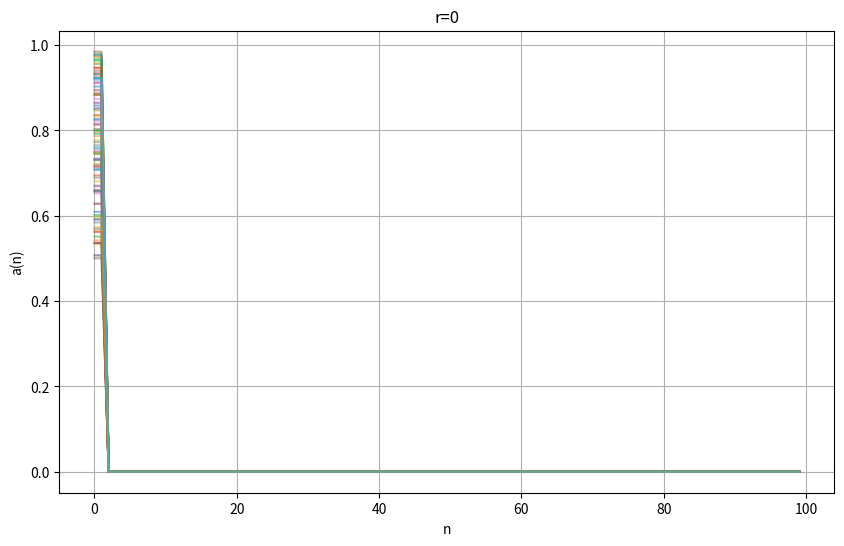
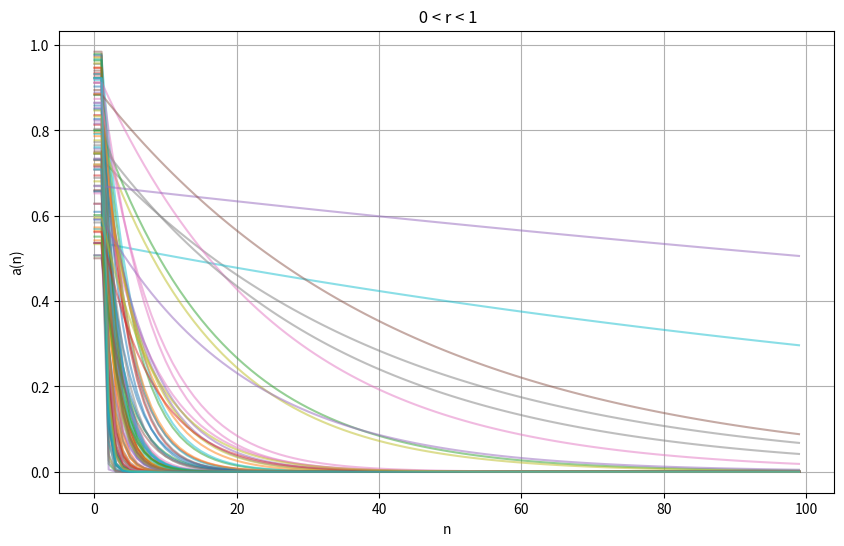
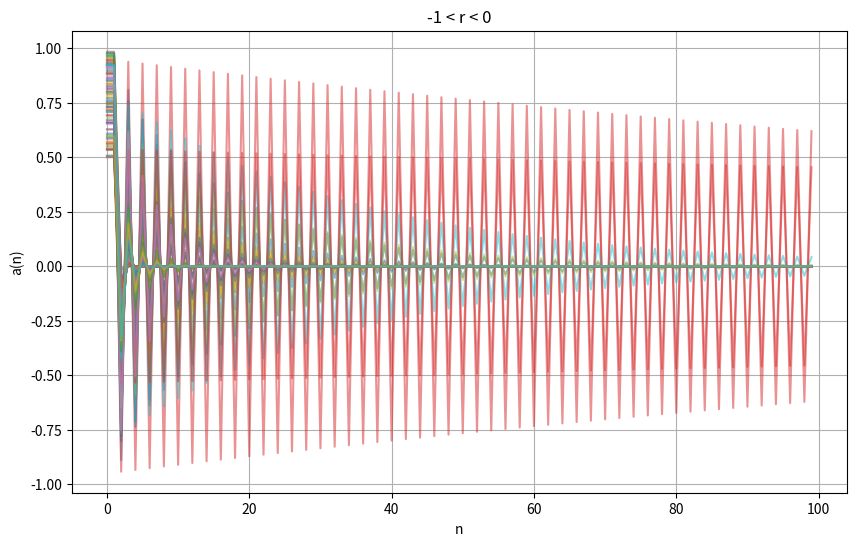
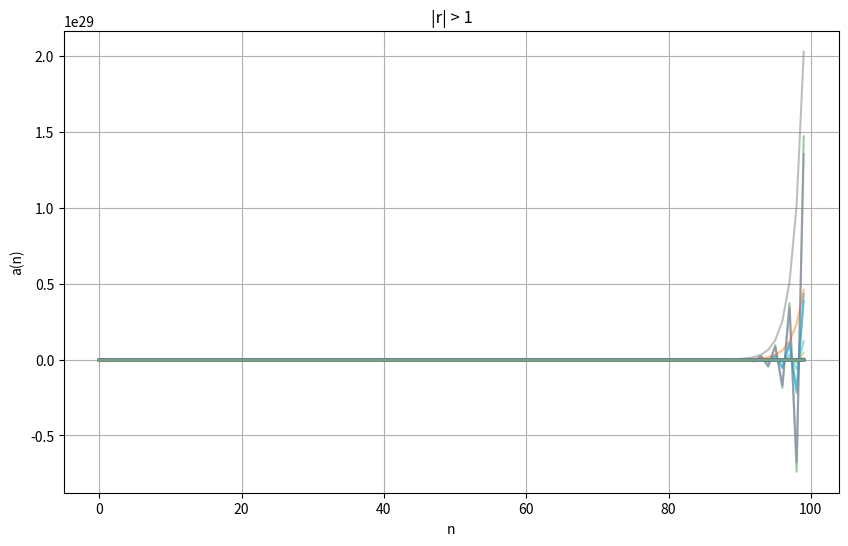
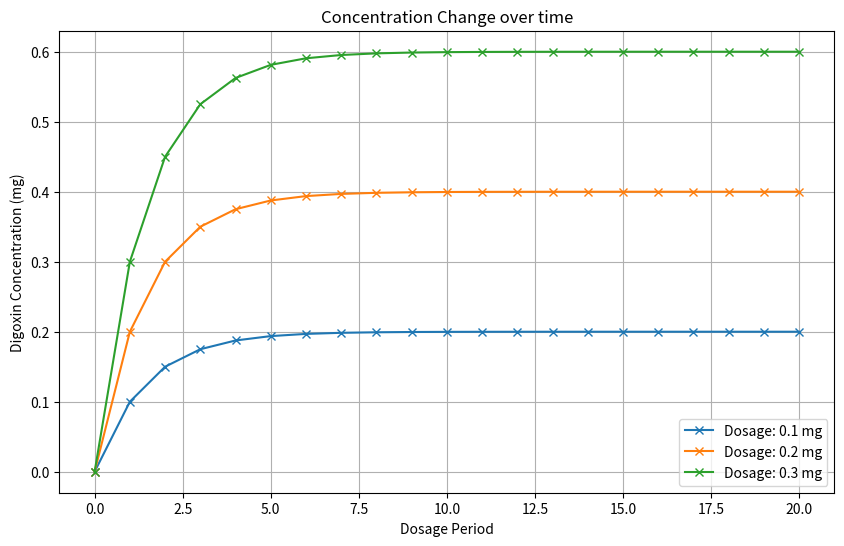
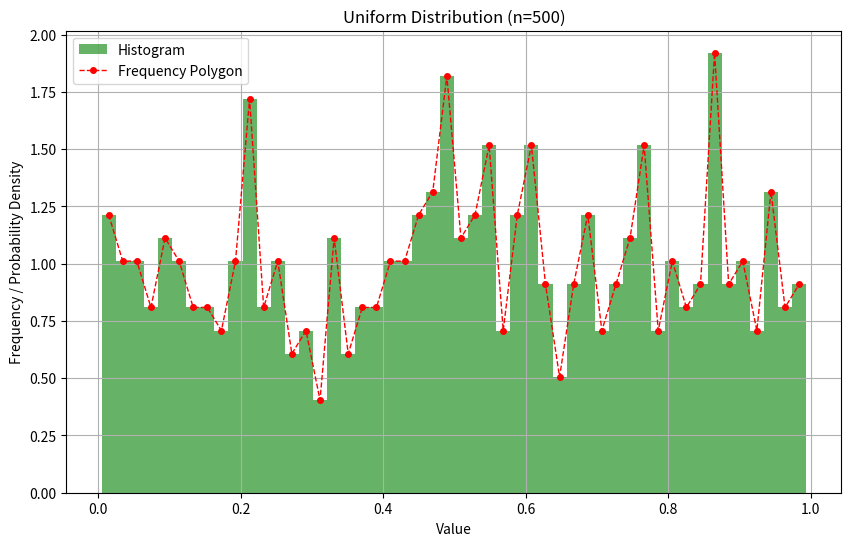
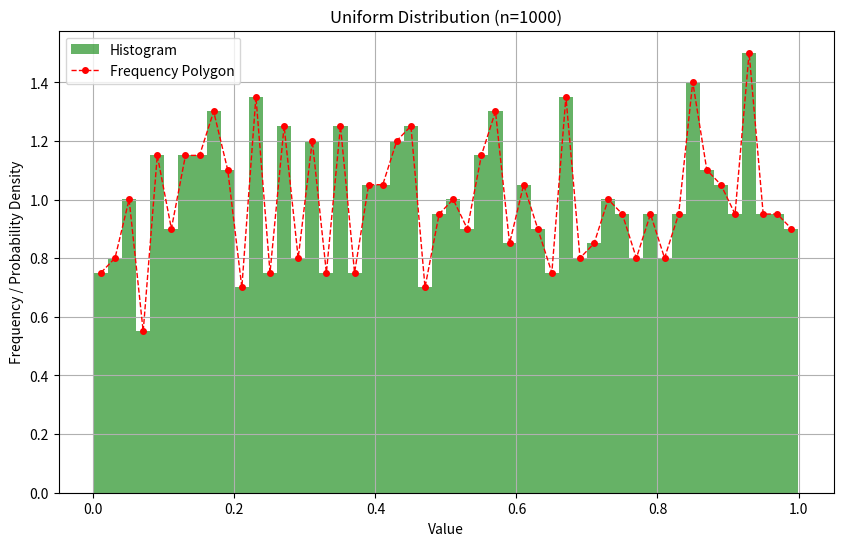
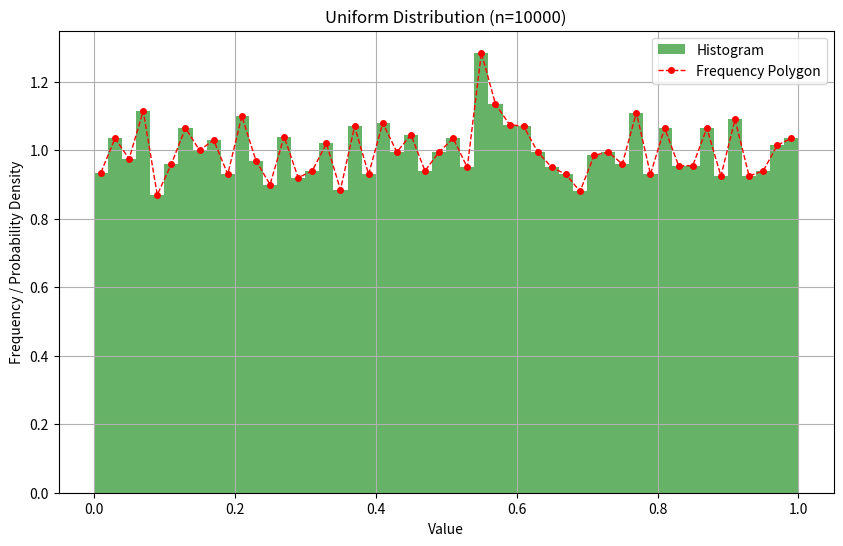
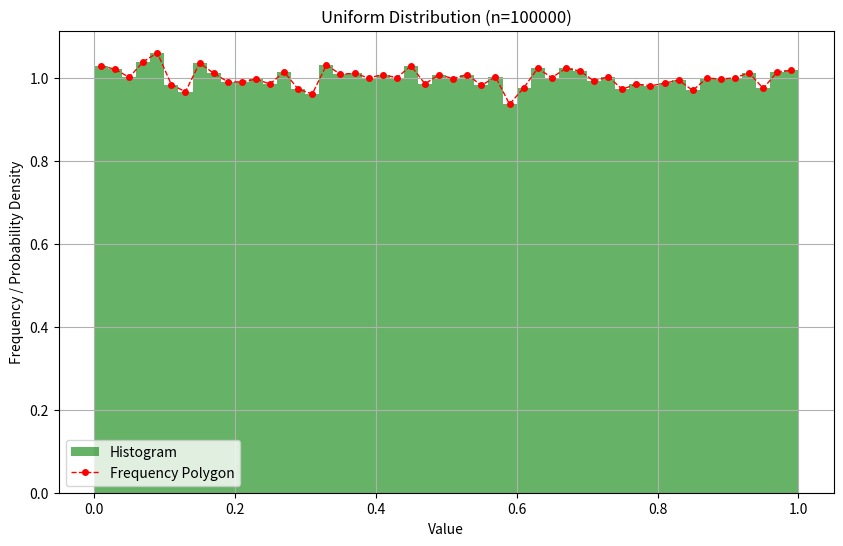
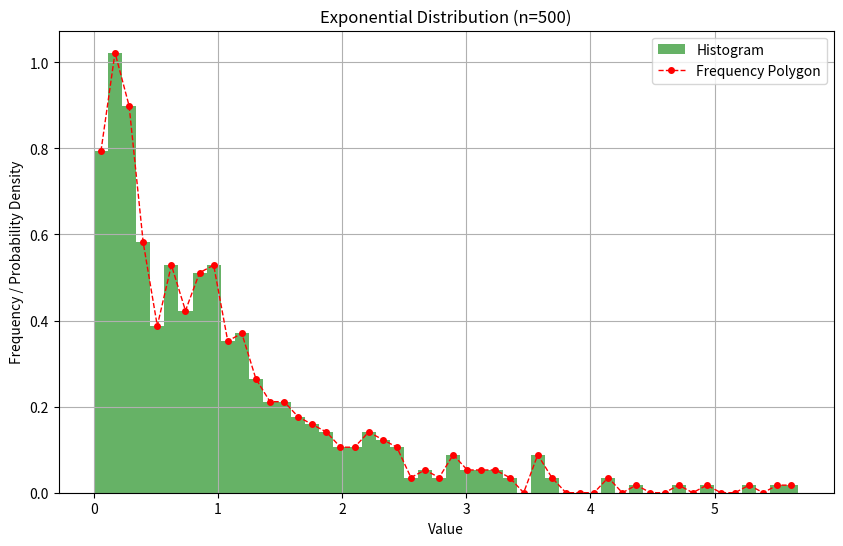
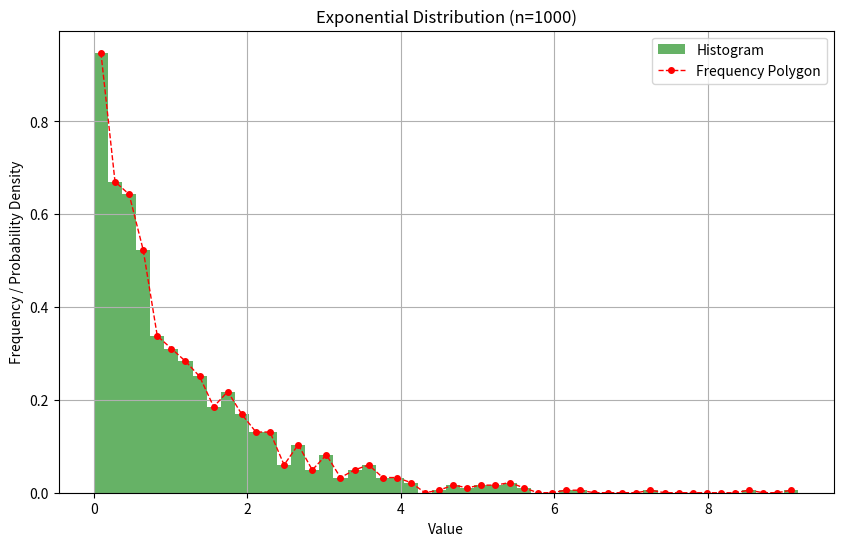
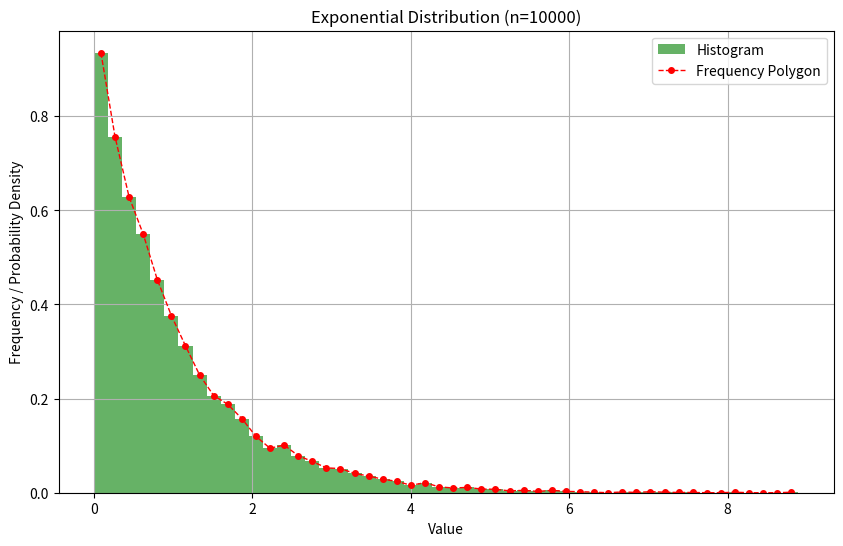
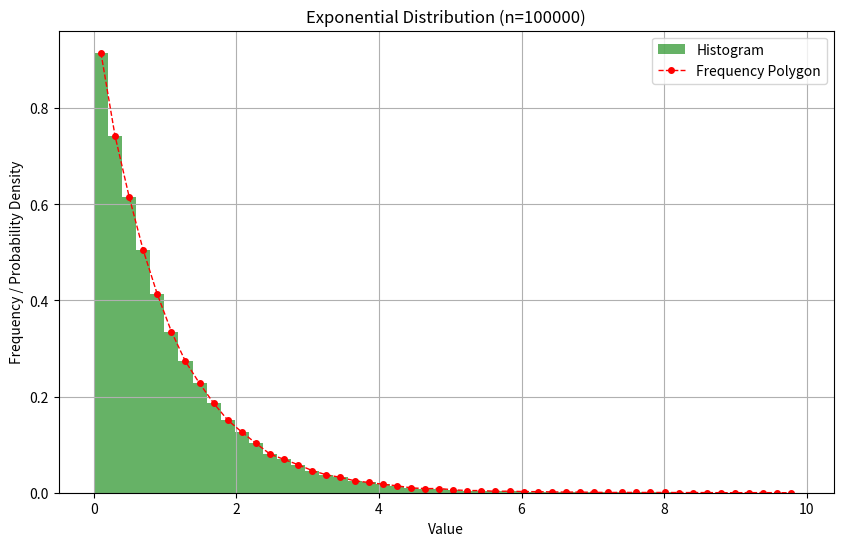
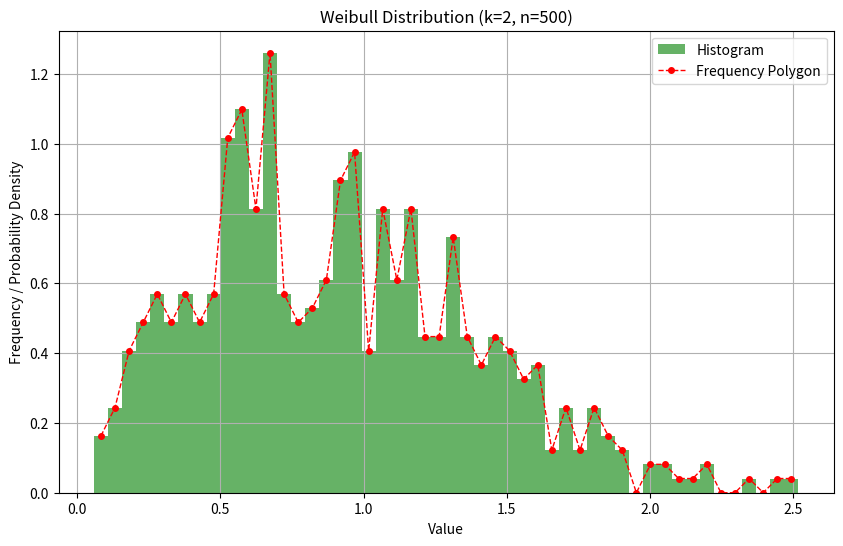
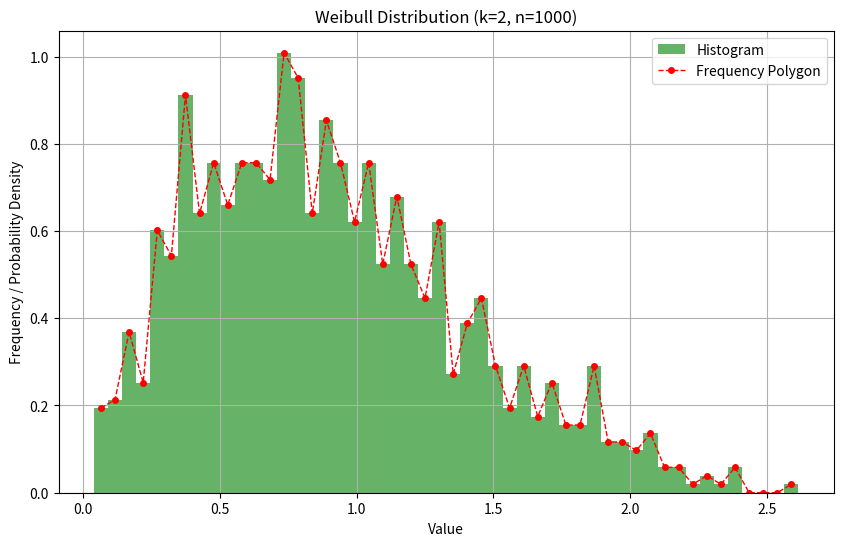
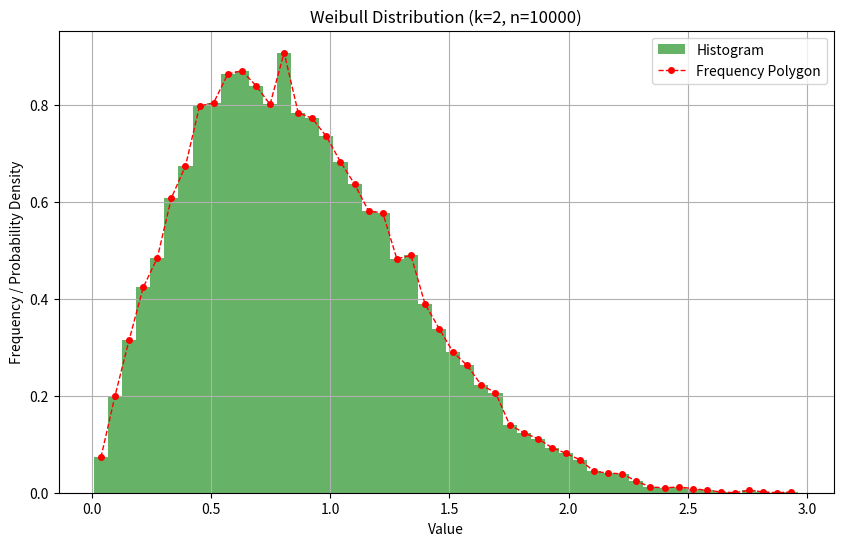

Here is the Python script that generated these plots, in order:
# q1 - Dynamic system an+1 = r^n * a0

import numpy as np
import matplotlib.pyplot as plt

num_terms = 100
a0_values = np.random.uniform(0.5, 1, 100)
result = []

def compute_a(a0, r, num_terms):
    sequence = []
    for i in range(len(a0)):
        seq = [a0[i]]
        for n in range(1, num_terms):
            next_term = (r[i]**(n-1)) * a0[i]
            seq.append(next_term)
        sequence.append(seq)
    return np.array(sequence)


# i) r = 0
r_values = np.zeros(100)
plt.figure(figsize=(10, 6))
plt.xlabel('n')
plt.ylabel('a(n)')
plt.title('r=0')
plt.grid(True)
sequences = compute_a(a0_values, r_values, num_terms)
for seq in sequences:
    plt.plot(range(num_terms), seq, alpha=0.5)
plt.show()


# ii) 0 < r < 1
r_values = np.random.uniform(0.001, 1, 100)
plt.figure(figsize=(10, 6))
plt.xlabel('n')
plt.ylabel('a(n)')
plt.title(' 0 < r < 1')
plt.grid(True)
sequences = compute_a(a0_values, r_values, num_terms)
for seq in sequences:
    plt.plot(range(num_terms), seq, alpha=0.5)
plt.show()


# iii) -1 < r < 0
r_values = np.random.uniform(-1, -0.001, 100)
plt.figure(figsize=(10, 6))
plt.xlabel('n')
plt.ylabel('a(n)')
plt.title('-1 < r < 0')
plt.grid(True)
sequences = compute_a(a0_values, r_values, num_terms)
for seq in sequences:
    plt.plot(range(num_terms), seq, alpha=0.5)
plt.show()


# iv) |r| > 1
r_values = np.random.choice(np.concatenate((np.random.uniform(1.001, 2, 100), np.random.uniform(-2, -1.001, 100))), size=100)
plt.figure(figsize=(10, 6))
plt.xlabel('n')
plt.ylabel('a(n)')
plt.title('|r| > 1')
plt.grid(True)
sequences = compute_a(a0_values, r_values, num_terms)
for seq in sequences:
    plt.plot(range(num_terms), seq, alpha=0.5)
plt.show()

# q2 - decay of digoxin

import numpy as np
import matplotlib.pyplot as plt

def digoxin_decay_system(c0, dosage, num_periods):
    con = [c0]
    for input in range(num_periods):
        decayed_concentration = con[-1] * 0.5
        new_concentration = decayed_concentration + dosage
        con.append(new_concentration)
    return con
    
initial_concentration = 0
num_periods = 20


dosages = [0.1, 0.2, 0.3]
plt.figure(figsize=(10, 6))
for dosage in dosages:
    con = digoxin_decay_system(initial_concentration, dosage, num_periods)
    plt.plot(range(num_periods + 1), con, marker='x', linestyle='-', label=f'Dosage: {dosage} mg')

plt.xlabel('Dosage Period')
plt.ylabel('Digoxin Concentration (mg)')
plt.title('Concentration Change over time')
plt.grid(True)
plt.legend()
plt.show()

# q3 - Distribution Plots

import numpy as np
import matplotlib.pyplot as plt
import scipy.stats as stats

def plot_distribution(data, title):
    plt.figure(figsize=(10, 6))

    # Histogram
    plt.hist(data, bins=50, density=True, alpha=0.6, color='g', label='Histogram')

    # Frequency Polygon
    hist, bins = np.histogram(data, bins=50, density=True)
    bin_centers = (bins[:-1] + bins[1:]) / 2
    plt.plot(bin_centers, hist, 'r-', marker='o', linestyle='dashed', linewidth=1, markersize=4, label='Frequency Polygon')

    plt.title(title)
    plt.xlabel('Value')
    plt.ylabel('Frequency / Probability Density')
    plt.legend()
    plt.grid(True)
    plt.show()

sample_sizes = [500, 1000, 10000, 100000]

# i) Uniform distribution
for size in sample_sizes:
    uniform_data = np.random.uniform(0, 1, size)
    plot_distribution(uniform_data, f'Uniform Distribution (n={size})')

# ii) Exponential distribution
for size in sample_sizes:
    exponential_data = np.random.exponential(scale=1, size=size)
    plot_distribution(exponential_data, f'Exponential Distribution (n={size})')

# iii) Weibull distribution (using scipy for shape parameter k=2)
for size in sample_sizes:
    weibull_data = stats.weibull_min.rvs(c=2, size=size)
    plot_distribution(weibull_data, f'Weibull Distribution (k=2, n={size})')

# iv) Triangular distribution (using scipy, with mode at 0.5)
for size in sample_sizes:
    triangular_data = stats.triang.rvs(c=0.5, size=size)
    plot_distribution(triangular_data, f'Triangular Distribution (mode=0.5, n={size})')
